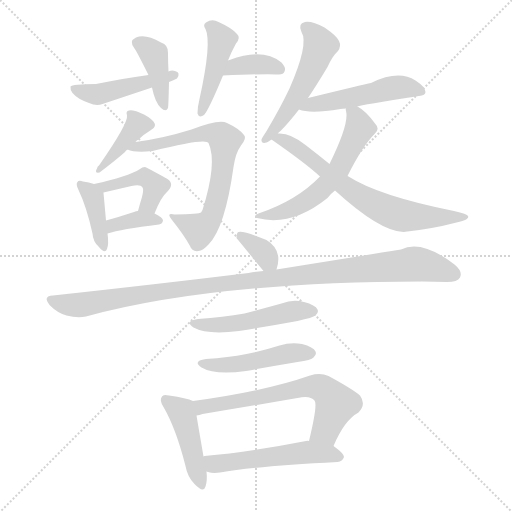
t = 0.00 s
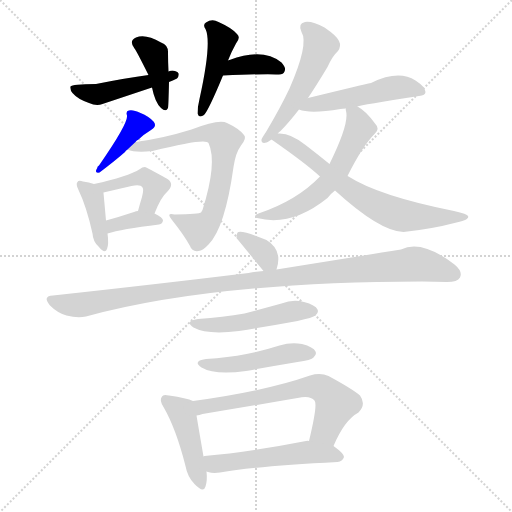
t = 2.66 s
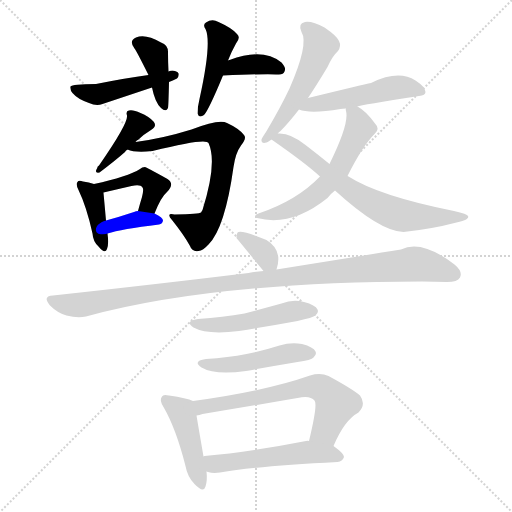
t = 5.33 s
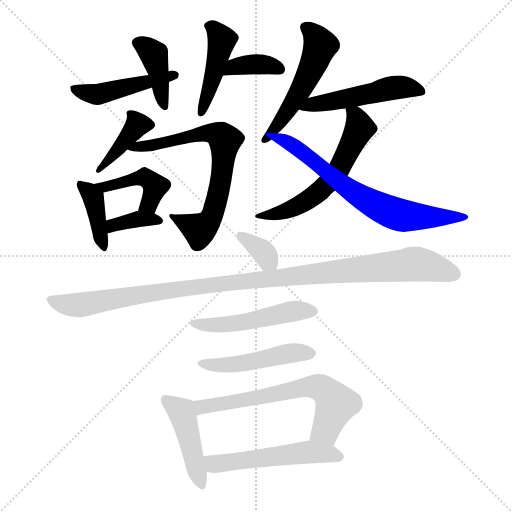
t = 7.99 s
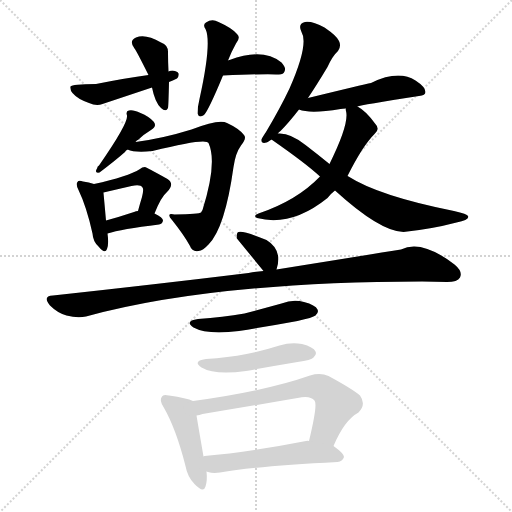
t = 10.65 s
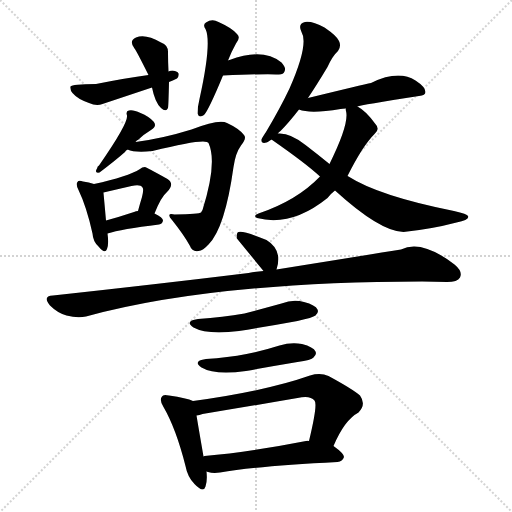
t = 13.31 s

The animated SVG that drew these frames (rendered in a browser with its animation timeline set to each time). Animation: 20 CSS @keyframes rules; one cycle of 13.31 s.

<svg version="1.1" viewBox="0 0 1024 1024" xmlns="http://www.w3.org/2000/svg">
  <g stroke="lightgray" stroke-dasharray="1,1" stroke-width="1" transform="scale(4, 4)">
    <line x1="0" y1="0" x2="256" y2="256"></line>
    <line x1="256" y1="0" x2="0" y2="256"></line>
    <line x1="128" y1="0" x2="128" y2="256"></line>
    <line x1="0" y1="128" x2="256" y2="128"></line>
  </g>
<g transform="scale(1, -1) translate(0, -860)">
   <style type="text/css">
    @keyframes keyframes0 {
      from {
       stroke: blue;
       stroke-dashoffset: 464;
       stroke-width: 128;
       }
       60% {
       animation-timing-function: step-end;
       stroke: blue;
       stroke-dashoffset: 0;
       stroke-width: 128;
       }
       to {
       stroke: black;
       stroke-width: 1024;
       }
       }
       #make-me-a-hanzi-animation-0 {
         animation: keyframes0 0.627604s both;
         animation-delay: 0.000000s;
         animation-timing-function: linear;
       }
    @keyframes keyframes1 {
      from {
       stroke: blue;
       stroke-dashoffset: 400;
       stroke-width: 128;
       }
       57% {
       animation-timing-function: step-end;
       stroke: blue;
       stroke-dashoffset: 0;
       stroke-width: 128;
       }
       to {
       stroke: black;
       stroke-width: 1024;
       }
       }
       #make-me-a-hanzi-animation-1 {
         animation: keyframes1 0.575521s both;
         animation-delay: 0.627604s;
         animation-timing-function: linear;
       }
    @keyframes keyframes2 {
      from {
       stroke: blue;
       stroke-dashoffset: 366;
       stroke-width: 128;
       }
       54% {
       animation-timing-function: step-end;
       stroke: blue;
       stroke-dashoffset: 0;
       stroke-width: 128;
       }
       to {
       stroke: black;
       stroke-width: 1024;
       }
       }
       #make-me-a-hanzi-animation-2 {
         animation: keyframes2 0.547852s both;
         animation-delay: 1.203125s;
         animation-timing-function: linear;
       }
    @keyframes keyframes3 {
      from {
       stroke: blue;
       stroke-dashoffset: 440;
       stroke-width: 128;
       }
       59% {
       animation-timing-function: step-end;
       stroke: blue;
       stroke-dashoffset: 0;
       stroke-width: 128;
       }
       to {
       stroke: black;
       stroke-width: 1024;
       }
       }
       #make-me-a-hanzi-animation-3 {
         animation: keyframes3 0.608073s both;
         animation-delay: 1.750977s;
         animation-timing-function: linear;
       }
    @keyframes keyframes4 {
      from {
       stroke: blue;
       stroke-dashoffset: 398;
       stroke-width: 128;
       }
       56% {
       animation-timing-function: step-end;
       stroke: blue;
       stroke-dashoffset: 0;
       stroke-width: 128;
       }
       to {
       stroke: black;
       stroke-width: 1024;
       }
       }
       #make-me-a-hanzi-animation-4 {
         animation: keyframes4 0.573893s both;
         animation-delay: 2.359049s;
         animation-timing-function: linear;
       }
    @keyframes keyframes5 {
      from {
       stroke: blue;
       stroke-dashoffset: 691;
       stroke-width: 128;
       }
       69% {
       animation-timing-function: step-end;
       stroke: blue;
       stroke-dashoffset: 0;
       stroke-width: 128;
       }
       to {
       stroke: black;
       stroke-width: 1024;
       }
       }
       #make-me-a-hanzi-animation-5 {
         animation: keyframes5 0.812337s both;
         animation-delay: 2.932943s;
         animation-timing-function: linear;
       }
    @keyframes keyframes6 {
      from {
       stroke: blue;
       stroke-dashoffset: 392;
       stroke-width: 128;
       }
       56% {
       animation-timing-function: step-end;
       stroke: blue;
       stroke-dashoffset: 0;
       stroke-width: 128;
       }
       to {
       stroke: black;
       stroke-width: 1024;
       }
       }
       #make-me-a-hanzi-animation-6 {
         animation: keyframes6 0.569010s both;
         animation-delay: 3.745280s;
         animation-timing-function: linear;
       }
    @keyframes keyframes7 {
      from {
       stroke: blue;
       stroke-dashoffset: 433;
       stroke-width: 128;
       }
       58% {
       animation-timing-function: step-end;
       stroke: blue;
       stroke-dashoffset: 0;
       stroke-width: 128;
       }
       to {
       stroke: black;
       stroke-width: 1024;
       }
       }
       #make-me-a-hanzi-animation-7 {
         animation: keyframes7 0.602376s both;
         animation-delay: 4.314290s;
         animation-timing-function: linear;
       }
    @keyframes keyframes8 {
      from {
       stroke: blue;
       stroke-dashoffset: 361;
       stroke-width: 128;
       }
       54% {
       animation-timing-function: step-end;
       stroke: blue;
       stroke-dashoffset: 0;
       stroke-width: 128;
       }
       to {
       stroke: black;
       stroke-width: 1024;
       }
       }
       #make-me-a-hanzi-animation-8 {
         animation: keyframes8 0.543783s both;
         animation-delay: 4.916667s;
         animation-timing-function: linear;
       }
    @keyframes keyframes9 {
      from {
       stroke: blue;
       stroke-dashoffset: 522;
       stroke-width: 128;
       }
       63% {
       animation-timing-function: step-end;
       stroke: blue;
       stroke-dashoffset: 0;
       stroke-width: 128;
       }
       to {
       stroke: black;
       stroke-width: 1024;
       }
       }
       #make-me-a-hanzi-animation-9 {
         animation: keyframes9 0.674805s both;
         animation-delay: 5.460449s;
         animation-timing-function: linear;
       }
    @keyframes keyframes10 {
      from {
       stroke: blue;
       stroke-dashoffset: 498;
       stroke-width: 128;
       }
       62% {
       animation-timing-function: step-end;
       stroke: blue;
       stroke-dashoffset: 0;
       stroke-width: 128;
       }
       to {
       stroke: black;
       stroke-width: 1024;
       }
       }
       #make-me-a-hanzi-animation-10 {
         animation: keyframes10 0.655273s both;
         animation-delay: 6.135254s;
         animation-timing-function: linear;
       }
    @keyframes keyframes11 {
      from {
       stroke: blue;
       stroke-dashoffset: 581;
       stroke-width: 128;
       }
       65% {
       animation-timing-function: step-end;
       stroke: blue;
       stroke-dashoffset: 0;
       stroke-width: 128;
       }
       to {
       stroke: black;
       stroke-width: 1024;
       }
       }
       #make-me-a-hanzi-animation-11 {
         animation: keyframes11 0.722819s both;
         animation-delay: 6.790527s;
         animation-timing-function: linear;
       }
    @keyframes keyframes12 {
      from {
       stroke: blue;
       stroke-dashoffset: 681;
       stroke-width: 128;
       }
       69% {
       animation-timing-function: step-end;
       stroke: blue;
       stroke-dashoffset: 0;
       stroke-width: 128;
       }
       to {
       stroke: black;
       stroke-width: 1024;
       }
       }
       #make-me-a-hanzi-animation-12 {
         animation: keyframes12 0.804199s both;
         animation-delay: 7.513346s;
         animation-timing-function: linear;
       }
    @keyframes keyframes13 {
      from {
       stroke: blue;
       stroke-dashoffset: 342;
       stroke-width: 128;
       }
       53% {
       animation-timing-function: step-end;
       stroke: blue;
       stroke-dashoffset: 0;
       stroke-width: 128;
       }
       to {
       stroke: black;
       stroke-width: 1024;
       }
       }
       #make-me-a-hanzi-animation-13 {
         animation: keyframes13 0.528320s both;
         animation-delay: 8.317546s;
         animation-timing-function: linear;
       }
    @keyframes keyframes14 {
      from {
       stroke: blue;
       stroke-dashoffset: 1070;
       stroke-width: 128;
       }
       78% {
       animation-timing-function: step-end;
       stroke: blue;
       stroke-dashoffset: 0;
       stroke-width: 128;
       }
       to {
       stroke: black;
       stroke-width: 1024;
       }
       }
       #make-me-a-hanzi-animation-14 {
         animation: keyframes14 1.120768s both;
         animation-delay: 8.845866s;
         animation-timing-function: linear;
       }
    @keyframes keyframes15 {
      from {
       stroke: blue;
       stroke-dashoffset: 493;
       stroke-width: 128;
       }
       62% {
       animation-timing-function: step-end;
       stroke: blue;
       stroke-dashoffset: 0;
       stroke-width: 128;
       }
       to {
       stroke: black;
       stroke-width: 1024;
       }
       }
       #make-me-a-hanzi-animation-15 {
         animation: keyframes15 0.651204s both;
         animation-delay: 9.966634s;
         animation-timing-function: linear;
       }
    @keyframes keyframes16 {
      from {
       stroke: blue;
       stroke-dashoffset: 473;
       stroke-width: 128;
       }
       61% {
       animation-timing-function: step-end;
       stroke: blue;
       stroke-dashoffset: 0;
       stroke-width: 128;
       }
       to {
       stroke: black;
       stroke-width: 1024;
       }
       }
       #make-me-a-hanzi-animation-16 {
         animation: keyframes16 0.634928s both;
         animation-delay: 10.617839s;
         animation-timing-function: linear;
       }
    @keyframes keyframes17 {
      from {
       stroke: blue;
       stroke-dashoffset: 444;
       stroke-width: 128;
       }
       59% {
       animation-timing-function: step-end;
       stroke: blue;
       stroke-dashoffset: 0;
       stroke-width: 128;
       }
       to {
       stroke: black;
       stroke-width: 1024;
       }
       }
       #make-me-a-hanzi-animation-17 {
         animation: keyframes17 0.611328s both;
         animation-delay: 11.252767s;
         animation-timing-function: linear;
       }
    @keyframes keyframes18 {
      from {
       stroke: blue;
       stroke-dashoffset: 637;
       stroke-width: 128;
       }
       67% {
       animation-timing-function: step-end;
       stroke: blue;
       stroke-dashoffset: 0;
       stroke-width: 128;
       }
       to {
       stroke: black;
       stroke-width: 1024;
       }
       }
       #make-me-a-hanzi-animation-18 {
         animation: keyframes18 0.768392s both;
         animation-delay: 11.864095s;
         animation-timing-function: linear;
       }
    @keyframes keyframes19 {
      from {
       stroke: blue;
       stroke-dashoffset: 527;
       stroke-width: 128;
       }
       63% {
       animation-timing-function: step-end;
       stroke: blue;
       stroke-dashoffset: 0;
       stroke-width: 128;
       }
       to {
       stroke: black;
       stroke-width: 1024;
       }
       }
       #make-me-a-hanzi-animation-19 {
         animation: keyframes19 0.678874s both;
         animation-delay: 12.632487s;
         animation-timing-function: linear;
       }
</style>
<path d="M 338.0 696.0 Q 345.0 699.0 354.0 703.0 Q 358.0 707.0 357.0 713.0 Q 356.0 717.0 345.0 719.0 Q 341.0 719.0 337.0 717.0 L 297.0 710.0 Q 252.0 704.0 192.0 692.0 Q 144.0 692.0 141.0 687.0 Q 140.0 680.0 145.0 674.0 Q 155.0 662.0 178.0 654.0 Q 193.0 647.0 205.0 652.0 Q 253.0 668.0 304.0 685.0 L 338.0 696.0 Z" fill="lightgray"></path> 
<path d="M 337.0 717.0 Q 336.0 738.0 336.0 754.0 Q 337.0 770.0 322.0 775.0 Q 291.0 793.0 272.0 785.0 Q 257.0 778.0 269.0 763.0 Q 272.0 760.0 297.0 710.0 L 304.0 685.0 Q 310.0 655.0 322.0 644.0 Q 332.0 635.0 336.0 644.0 Q 337.0 650.0 338.0 696.0 L 337.0 717.0 Z" fill="lightgray"></path> 
<path d="M 446.0 709.0 Q 539.0 713.0 555.0 711.0 Q 567.0 710.0 569.0 717.0 Q 573.0 724.0 563.0 735.0 Q 526.0 765.0 459.0 740.0 Q 456.0 740.0 456.0 739.0 C 428.0 729.0 416.0 708.0 446.0 709.0 Z" fill="lightgray"></path> 
<path d="M 456.0 739.0 Q 462.0 755.0 472.0 773.0 Q 482.0 785.0 474.0 792.0 Q 464.0 804.0 437.0 816.0 Q 424.0 823.0 412.0 815.0 Q 405.0 811.0 411.0 802.0 Q 424.0 775.0 399.0 662.0 Q 395.0 646.0 395.0 633.0 Q 398.0 623.0 408.0 630.0 Q 417.0 639.0 446.0 709.0 L 456.0 739.0 Z" fill="lightgray"></path> 
<path d="M 271.0 576.0 Q 272.0 579.0 277.0 581.0 Q 287.0 591.0 302.0 600.0 Q 315.0 607.0 307.0 617.0 Q 298.0 627.0 281.0 634.0 Q 266.0 641.0 258.0 639.0 Q 251.0 638.0 254.0 629.0 Q 257.0 614.0 198.0 529.0 Q 195.0 528.0 194.0 523.0 Q 188.0 513.0 199.0 515.0 Q 232.0 540.0 250.0 556.0 Q 251.0 559.0 255.0 561.0 L 271.0 576.0 Z" fill="lightgray"></path> 
<path d="M 255.0 561.0 Q 270.0 554.0 305.0 558.0 Q 413.0 585.0 417.0 574.0 Q 435.0 535.0 405.0 440.0 Q 404.0 439.0 402.0 435.0 Q 399.0 432.0 349.0 431.0 Q 331.0 435.0 344.0 420.0 Q 368.0 390.0 380.0 368.0 Q 384.0 356.0 397.0 358.0 Q 406.0 359.0 417.0 371.0 Q 450.0 404.0 467.0 526.0 Q 471.0 554.0 482.0 569.0 Q 494.0 584.0 488.0 590.0 Q 478.0 603.0 454.0 614.0 Q 439.0 623.0 383.0 601.0 Q 325.0 583.0 271.0 576.0 C 241.0 572.0 226.0 569.0 255.0 561.0 Z" fill="lightgray"></path> 
<path d="M 188.0 492.0 Q 178.0 496.0 166.0 497.0 Q 157.0 500.0 155.0 496.0 Q 151.0 492.0 157.0 480.0 Q 173.0 447.0 185.0 393.0 Q 186.0 377.0 197.0 367.0 Q 210.0 351.0 214.0 362.0 Q 218.0 372.0 215.0 393.0 L 212.0 419.0 Q 208.0 464.0 207.0 474.0 Q 206.0 475.0 207.0 475.0 C 206.0 485.0 206.0 485.0 188.0 492.0 Z" fill="lightgray"></path> 
<path d="M 309.0 433.0 Q 322.0 466.0 334.0 476.0 Q 350.0 492.0 335.0 502.0 Q 292.0 526.0 290.0 526.0 Q 284.0 526.0 280.0 522.0 Q 256.0 507.0 188.0 492.0 C 159.0 485.0 178.0 468.0 207.0 475.0 Q 237.0 482.0 263.0 488.0 Q 281.0 492.0 285.0 485.0 Q 288.0 482.0 284.0 466.0 Q 280.0 453.0 276.0 438.0 C 268.0 409.0 298.0 405.0 309.0 433.0 Z" fill="lightgray"></path> 
<path d="M 215.0 393.0 Q 242.0 402.0 318.0 411.0 Q 325.0 412.0 326.0 419.0 Q 326.0 425.0 309.0 433.0 L 276.0 438.0 Q 272.0 438.0 268.0 436.0 Q 238.0 426.0 212.0 419.0 C 183.0 411.0 186.0 384.0 215.0 393.0 Z" fill="lightgray"></path> 
<path d="M 616.0 664.0 Q 634.0 691.0 655.0 726.0 Q 665.0 748.0 676.0 758.0 Q 683.0 768.0 678.0 778.0 Q 674.0 788.0 649.0 805.0 Q 625.0 818.0 610.0 816.0 Q 595.0 813.0 603.0 796.0 Q 618.0 772.0 579.0 683.0 Q 560.0 643.0 532.0 596.0 Q 525.0 586.0 523.0 581.0 Q 522.0 572.0 533.0 575.0 Q 536.0 576.0 543.0 581.0 L 556.0 593.0 Q 557.0 596.0 561.0 598.0 Q 577.0 614.0 598.0 641.0 L 616.0 664.0 Z" fill="lightgray"></path> 
<path d="M 715.0 647.0 Q 721.0 650.0 838.0 668.0 Q 851.0 669.0 851.0 676.0 Q 851.0 686.0 831.0 699.0 Q 797.0 721.0 742.0 694.0 Q 727.0 691.0 616.0 664.0 C 587.0 657.0 569.0 650.0 598.0 641.0 Q 620.0 632.0 681.0 642.0 Q 685.0 643.0 692.0 643.0 L 715.0 647.0 Z" fill="lightgray"></path> 
<path d="M 695.0 508.0 Q 725.0 568.0 749.0 592.0 Q 761.0 602.0 750.0 613.0 Q 732.0 638.0 715.0 647.0 C 690.0 663.0 690.0 663.0 692.0 643.0 Q 691.0 642.0 692.0 638.0 Q 699.0 613.0 659.0 532.0 L 640.0 507.0 Q 594.0 459.0 517.0 433.0 Q 505.0 429.0 514.0 424.0 Q 583.0 406.0 655.0 464.0 Q 662.0 473.0 670.0 479.0 L 695.0 508.0 Z" fill="lightgray"></path> 
<path d="M 670.0 479.0 Q 760.0 397.0 807.0 396.0 Q 864.0 402.0 913.0 415.0 Q 940.0 421.0 936.0 428.0 Q 935.0 432.0 908.0 438.0 Q 758.0 468.0 697.0 507.0 Q 696.0 508.0 695.0 508.0 L 659.0 532.0 Q 637.0 550.0 611.0 570.0 Q 580.0 595.0 556.0 593.0 C 526.0 595.0 523.0 595.0 543.0 581.0 Q 612.0 533.0 640.0 507.0 L 670.0 479.0 Z" fill="lightgray"></path> 
<path d="M 553.0 321.0 Q 566.0 360.0 533.0 380.0 Q 487.0 399.0 477.0 396.0 Q 473.0 395.0 473.0 384.0 L 527.0 318.0 C 545.0 296.0 545.0 296.0 553.0 321.0 Z" fill="lightgray"></path> 
<path d="M 527.0 318.0 Q 512.0 317.0 497.0 314.0 Q 317.0 292.0 106.0 269.0 Q 84.0 268.0 100.0 249.0 Q 115.0 234.0 133.0 229.0 Q 155.0 223.0 172.0 227.0 Q 424.0 296.0 844.0 297.0 Q 869.0 297.0 894.0 296.0 Q 915.0 296.0 920.0 305.0 Q 926.0 317.0 909.0 331.0 Q 843.0 382.0 802.0 361.0 Q 703.0 345.0 553.0 321.0 L 527.0 318.0 Z" fill="lightgray"></path> 
<path d="M 396.0 222.0 Q 368.0 218.0 387.0 205.0 Q 414.0 190.0 478.0 198.0 Q 535.0 207.0 595.0 218.0 Q 626.0 225.0 631.0 229.0 Q 638.0 235.0 635.0 241.0 Q 631.0 250.0 608.0 256.0 Q 586.0 262.0 563.0 253.0 Q 527.0 243.0 489.0 233.0 Q 446.0 226.0 396.0 222.0 Z" fill="lightgray"></path> 
<path d="M 412.0 142.0 Q 384.0 138.0 403.0 125.0 Q 430.0 109.0 492.0 118.0 Q 541.0 127.0 595.0 136.0 Q 623.0 140.0 627.0 145.0 Q 634.0 151.0 631.0 157.0 Q 627.0 166.0 604.0 172.0 Q 582.0 176.0 559.0 169.0 Q 528.0 159.0 493.0 152.0 Q 456.0 145.0 412.0 142.0 Z" fill="lightgray"></path> 
<path d="M 386.0 58.0 Q 374.0 64.0 338.0 69.0 Q 326.0 72.0 324.0 67.0 Q 318.0 60.0 327.0 46.0 Q 352.0 3.0 371.0 -72.0 Q 375.0 -94.0 389.0 -108.0 Q 407.0 -127.0 411.0 -113.0 Q 415.0 -101.0 413.0 -83.0 L 407.0 -53.0 Q 397.0 5.0 393.0 29.0 C 388.0 57.0 388.0 57.0 386.0 58.0 Z" fill="lightgray"></path> 
<path d="M 667.0 -32.0 Q 689.0 20.0 717.0 35.0 Q 733.0 51.0 720.0 69.0 Q 705.0 82.0 657.0 108.0 Q 641.0 115.0 620.0 109.0 Q 532.0 78.0 386.0 58.0 C 356.0 54.0 364.0 22.0 393.0 29.0 Q 399.0 30.0 405.0 32.0 Q 502.0 48.0 595.0 64.0 Q 620.0 70.0 629.0 59.0 Q 636.0 52.0 618.0 -22.0 C 611.0 -51.0 655.0 -59.0 667.0 -32.0 Z" fill="lightgray"></path> 
<path d="M 413.0 -83.0 Q 414.0 -83.0 416.0 -84.0 Q 426.0 -87.0 440.0 -85.0 Q 515.0 -72.0 675.0 -64.0 Q 685.0 -63.0 688.0 -54.0 Q 688.0 -47.0 667.0 -32.0 L 618.0 -22.0 Q 615.0 -21.0 612.0 -22.0 Q 500.0 -44.0 409.0 -52.0 Q 408.0 -52.0 407.0 -53.0 C 378.0 -59.0 384.0 -75.0 413.0 -83.0 Z" fill="lightgray"></path> 
      <clipPath id="make-me-a-hanzi-clip-0">
      <path d="M 338.0 696.0 Q 345.0 699.0 354.0 703.0 Q 358.0 707.0 357.0 713.0 Q 356.0 717.0 345.0 719.0 Q 341.0 719.0 337.0 717.0 L 297.0 710.0 Q 252.0 704.0 192.0 692.0 Q 144.0 692.0 141.0 687.0 Q 140.0 680.0 145.0 674.0 Q 155.0 662.0 178.0 654.0 Q 193.0 647.0 205.0 652.0 Q 253.0 668.0 304.0 685.0 L 338.0 696.0 Z" fill="lightgray"></path>
      </clipPath>
      <path clip-path="url(#make-me-a-hanzi-clip-0)" d="M 146.0 682.0 L 195.0 671.0 L 348.0 710.0 " fill="none" id="make-me-a-hanzi-animation-0" stroke-dasharray="336 672" stroke-linecap="round"></path>

      <clipPath id="make-me-a-hanzi-clip-1">
      <path d="M 337.0 717.0 Q 336.0 738.0 336.0 754.0 Q 337.0 770.0 322.0 775.0 Q 291.0 793.0 272.0 785.0 Q 257.0 778.0 269.0 763.0 Q 272.0 760.0 297.0 710.0 L 304.0 685.0 Q 310.0 655.0 322.0 644.0 Q 332.0 635.0 336.0 644.0 Q 337.0 650.0 338.0 696.0 L 337.0 717.0 Z" fill="lightgray"></path>
      </clipPath>
      <path clip-path="url(#make-me-a-hanzi-clip-1)" d="M 276.0 773.0 L 309.0 748.0 L 329.0 647.0 " fill="none" id="make-me-a-hanzi-animation-1" stroke-dasharray="272 544" stroke-linecap="round"></path>

      <clipPath id="make-me-a-hanzi-clip-2">
      <path d="M 446.0 709.0 Q 539.0 713.0 555.0 711.0 Q 567.0 710.0 569.0 717.0 Q 573.0 724.0 563.0 735.0 Q 526.0 765.0 459.0 740.0 Q 456.0 740.0 456.0 739.0 C 428.0 729.0 416.0 708.0 446.0 709.0 Z" fill="lightgray"></path>
      </clipPath>
      <path clip-path="url(#make-me-a-hanzi-clip-2)" d="M 458.0 713.0 L 467.0 726.0 L 490.0 730.0 L 539.0 730.0 L 559.0 722.0 " fill="none" id="make-me-a-hanzi-animation-2" stroke-dasharray="238 476" stroke-linecap="round"></path>

      <clipPath id="make-me-a-hanzi-clip-3">
      <path d="M 456.0 739.0 Q 462.0 755.0 472.0 773.0 Q 482.0 785.0 474.0 792.0 Q 464.0 804.0 437.0 816.0 Q 424.0 823.0 412.0 815.0 Q 405.0 811.0 411.0 802.0 Q 424.0 775.0 399.0 662.0 Q 395.0 646.0 395.0 633.0 Q 398.0 623.0 408.0 630.0 Q 417.0 639.0 446.0 709.0 L 456.0 739.0 Z" fill="lightgray"></path>
      </clipPath>
      <path clip-path="url(#make-me-a-hanzi-clip-3)" d="M 421.0 808.0 L 444.0 780.0 L 427.0 704.0 L 403.0 638.0 " fill="none" id="make-me-a-hanzi-animation-3" stroke-dasharray="312 624" stroke-linecap="round"></path>

      <clipPath id="make-me-a-hanzi-clip-4">
      <path d="M 271.0 576.0 Q 272.0 579.0 277.0 581.0 Q 287.0 591.0 302.0 600.0 Q 315.0 607.0 307.0 617.0 Q 298.0 627.0 281.0 634.0 Q 266.0 641.0 258.0 639.0 Q 251.0 638.0 254.0 629.0 Q 257.0 614.0 198.0 529.0 Q 195.0 528.0 194.0 523.0 Q 188.0 513.0 199.0 515.0 Q 232.0 540.0 250.0 556.0 Q 251.0 559.0 255.0 561.0 L 271.0 576.0 Z" fill="lightgray"></path>
      </clipPath>
      <path clip-path="url(#make-me-a-hanzi-clip-4)" d="M 300.0 610.0 L 275.0 611.0 L 222.0 545.0 L 208.0 537.0 L 202.0 522.0 " fill="none" id="make-me-a-hanzi-animation-4" stroke-dasharray="270 540" stroke-linecap="round"></path>

      <clipPath id="make-me-a-hanzi-clip-5">
      <path d="M 255.0 561.0 Q 270.0 554.0 305.0 558.0 Q 413.0 585.0 417.0 574.0 Q 435.0 535.0 405.0 440.0 Q 404.0 439.0 402.0 435.0 Q 399.0 432.0 349.0 431.0 Q 331.0 435.0 344.0 420.0 Q 368.0 390.0 380.0 368.0 Q 384.0 356.0 397.0 358.0 Q 406.0 359.0 417.0 371.0 Q 450.0 404.0 467.0 526.0 Q 471.0 554.0 482.0 569.0 Q 494.0 584.0 488.0 590.0 Q 478.0 603.0 454.0 614.0 Q 439.0 623.0 383.0 601.0 Q 325.0 583.0 271.0 576.0 C 241.0 572.0 226.0 569.0 255.0 561.0 Z" fill="lightgray"></path>
      </clipPath>
      <path clip-path="url(#make-me-a-hanzi-clip-5)" d="M 261.0 563.0 L 316.0 568.0 L 321.0 574.0 L 417.0 595.0 L 442.0 588.0 L 450.0 579.0 L 442.0 498.0 L 421.0 421.0 L 399.0 401.0 L 359.0 420.0 " fill="none" id="make-me-a-hanzi-animation-5" stroke-dasharray="563 1126" stroke-linecap="round"></path>

      <clipPath id="make-me-a-hanzi-clip-6">
      <path d="M 188.0 492.0 Q 178.0 496.0 166.0 497.0 Q 157.0 500.0 155.0 496.0 Q 151.0 492.0 157.0 480.0 Q 173.0 447.0 185.0 393.0 Q 186.0 377.0 197.0 367.0 Q 210.0 351.0 214.0 362.0 Q 218.0 372.0 215.0 393.0 L 212.0 419.0 Q 208.0 464.0 207.0 474.0 Q 206.0 475.0 207.0 475.0 C 206.0 485.0 206.0 485.0 188.0 492.0 Z" fill="lightgray"></path>
      </clipPath>
      <path clip-path="url(#make-me-a-hanzi-clip-6)" d="M 161.0 491.0 L 186.0 465.0 L 206.0 367.0 " fill="none" id="make-me-a-hanzi-animation-6" stroke-dasharray="264 528" stroke-linecap="round"></path>

      <clipPath id="make-me-a-hanzi-clip-7">
      <path d="M 309.0 433.0 Q 322.0 466.0 334.0 476.0 Q 350.0 492.0 335.0 502.0 Q 292.0 526.0 290.0 526.0 Q 284.0 526.0 280.0 522.0 Q 256.0 507.0 188.0 492.0 C 159.0 485.0 178.0 468.0 207.0 475.0 Q 237.0 482.0 263.0 488.0 Q 281.0 492.0 285.0 485.0 Q 288.0 482.0 284.0 466.0 Q 280.0 453.0 276.0 438.0 C 268.0 409.0 298.0 405.0 309.0 433.0 Z" fill="lightgray"></path>
      </clipPath>
      <path clip-path="url(#make-me-a-hanzi-clip-7)" d="M 198.0 493.0 L 212.0 486.0 L 284.0 505.0 L 300.0 499.0 L 310.0 487.0 L 308.0 476.0 L 295.0 449.0 L 283.0 444.0 " fill="none" id="make-me-a-hanzi-animation-7" stroke-dasharray="305 610" stroke-linecap="round"></path>

      <clipPath id="make-me-a-hanzi-clip-8">
      <path d="M 215.0 393.0 Q 242.0 402.0 318.0 411.0 Q 325.0 412.0 326.0 419.0 Q 326.0 425.0 309.0 433.0 L 276.0 438.0 Q 272.0 438.0 268.0 436.0 Q 238.0 426.0 212.0 419.0 C 183.0 411.0 186.0 384.0 215.0 393.0 Z" fill="lightgray"></path>
      </clipPath>
      <path clip-path="url(#make-me-a-hanzi-clip-8)" d="M 218.0 400.0 L 236.0 413.0 L 265.0 420.0 L 318.0 419.0 " fill="none" id="make-me-a-hanzi-animation-8" stroke-dasharray="233 466" stroke-linecap="round"></path>

      <clipPath id="make-me-a-hanzi-clip-9">
      <path d="M 616.0 664.0 Q 634.0 691.0 655.0 726.0 Q 665.0 748.0 676.0 758.0 Q 683.0 768.0 678.0 778.0 Q 674.0 788.0 649.0 805.0 Q 625.0 818.0 610.0 816.0 Q 595.0 813.0 603.0 796.0 Q 618.0 772.0 579.0 683.0 Q 560.0 643.0 532.0 596.0 Q 525.0 586.0 523.0 581.0 Q 522.0 572.0 533.0 575.0 Q 536.0 576.0 543.0 581.0 L 556.0 593.0 Q 557.0 596.0 561.0 598.0 Q 577.0 614.0 598.0 641.0 L 616.0 664.0 Z" fill="lightgray"></path>
      </clipPath>
      <path clip-path="url(#make-me-a-hanzi-clip-9)" d="M 611.0 804.0 L 631.0 787.0 L 641.0 769.0 L 639.0 762.0 L 602.0 681.0 L 530.0 581.0 " fill="none" id="make-me-a-hanzi-animation-9" stroke-dasharray="394 788" stroke-linecap="round"></path>

      <clipPath id="make-me-a-hanzi-clip-10">
      <path d="M 715.0 647.0 Q 721.0 650.0 838.0 668.0 Q 851.0 669.0 851.0 676.0 Q 851.0 686.0 831.0 699.0 Q 797.0 721.0 742.0 694.0 Q 727.0 691.0 616.0 664.0 C 587.0 657.0 569.0 650.0 598.0 641.0 Q 620.0 632.0 681.0 642.0 Q 685.0 643.0 692.0 643.0 L 715.0 647.0 Z" fill="lightgray"></path>
      </clipPath>
      <path clip-path="url(#make-me-a-hanzi-clip-10)" d="M 604.0 646.0 L 787.0 685.0 L 841.0 678.0 " fill="none" id="make-me-a-hanzi-animation-10" stroke-dasharray="370 740" stroke-linecap="round"></path>

      <clipPath id="make-me-a-hanzi-clip-11">
      <path d="M 695.0 508.0 Q 725.0 568.0 749.0 592.0 Q 761.0 602.0 750.0 613.0 Q 732.0 638.0 715.0 647.0 C 690.0 663.0 690.0 663.0 692.0 643.0 Q 691.0 642.0 692.0 638.0 Q 699.0 613.0 659.0 532.0 L 640.0 507.0 Q 594.0 459.0 517.0 433.0 Q 505.0 429.0 514.0 424.0 Q 583.0 406.0 655.0 464.0 Q 662.0 473.0 670.0 479.0 L 695.0 508.0 Z" fill="lightgray"></path>
      </clipPath>
      <path clip-path="url(#make-me-a-hanzi-clip-11)" d="M 698.0 641.0 L 711.0 629.0 L 719.0 604.0 L 681.0 526.0 L 659.0 497.0 L 636.0 474.0 L 585.0 443.0 L 522.0 426.0 " fill="none" id="make-me-a-hanzi-animation-11" stroke-dasharray="453 906" stroke-linecap="round"></path>

      <clipPath id="make-me-a-hanzi-clip-12">
      <path d="M 670.0 479.0 Q 760.0 397.0 807.0 396.0 Q 864.0 402.0 913.0 415.0 Q 940.0 421.0 936.0 428.0 Q 935.0 432.0 908.0 438.0 Q 758.0 468.0 697.0 507.0 Q 696.0 508.0 695.0 508.0 L 659.0 532.0 Q 637.0 550.0 611.0 570.0 Q 580.0 595.0 556.0 593.0 C 526.0 595.0 523.0 595.0 543.0 581.0 Q 612.0 533.0 640.0 507.0 L 670.0 479.0 Z" fill="lightgray"></path>
      </clipPath>
      <path clip-path="url(#make-me-a-hanzi-clip-12)" d="M 553.0 577.0 L 562.0 582.0 L 582.0 572.0 L 707.0 474.0 L 786.0 434.0 L 858.0 425.0 L 930.0 427.0 " fill="none" id="make-me-a-hanzi-animation-12" stroke-dasharray="553 1106" stroke-linecap="round"></path>

      <clipPath id="make-me-a-hanzi-clip-13">
      <path d="M 553.0 321.0 Q 566.0 360.0 533.0 380.0 Q 487.0 399.0 477.0 396.0 Q 473.0 395.0 473.0 384.0 L 527.0 318.0 C 545.0 296.0 545.0 296.0 553.0 321.0 Z" fill="lightgray"></path>
      </clipPath>
      <path clip-path="url(#make-me-a-hanzi-clip-13)" d="M 481.0 388.0 L 516.0 366.0 L 545.0 332.0 " fill="none" id="make-me-a-hanzi-animation-13" stroke-dasharray="214 428" stroke-linecap="round"></path>

      <clipPath id="make-me-a-hanzi-clip-14">
      <path d="M 527.0 318.0 Q 512.0 317.0 497.0 314.0 Q 317.0 292.0 106.0 269.0 Q 84.0 268.0 100.0 249.0 Q 115.0 234.0 133.0 229.0 Q 155.0 223.0 172.0 227.0 Q 424.0 296.0 844.0 297.0 Q 869.0 297.0 894.0 296.0 Q 915.0 296.0 920.0 305.0 Q 926.0 317.0 909.0 331.0 Q 843.0 382.0 802.0 361.0 Q 703.0 345.0 553.0 321.0 L 527.0 318.0 Z" fill="lightgray"></path>
      </clipPath>
      <path clip-path="url(#make-me-a-hanzi-clip-14)" d="M 103.0 259.0 L 163.0 250.0 L 373.0 284.0 L 825.0 332.0 L 868.0 326.0 L 908.0 311.0 " fill="none" id="make-me-a-hanzi-animation-14" stroke-dasharray="942 1884" stroke-linecap="round"></path>

      <clipPath id="make-me-a-hanzi-clip-15">
      <path d="M 396.0 222.0 Q 368.0 218.0 387.0 205.0 Q 414.0 190.0 478.0 198.0 Q 535.0 207.0 595.0 218.0 Q 626.0 225.0 631.0 229.0 Q 638.0 235.0 635.0 241.0 Q 631.0 250.0 608.0 256.0 Q 586.0 262.0 563.0 253.0 Q 527.0 243.0 489.0 233.0 Q 446.0 226.0 396.0 222.0 Z" fill="lightgray"></path>
      </clipPath>
      <path clip-path="url(#make-me-a-hanzi-clip-15)" d="M 390.0 215.0 L 448.0 210.0 L 576.0 236.0 L 624.0 238.0 " fill="none" id="make-me-a-hanzi-animation-15" stroke-dasharray="365 730" stroke-linecap="round"></path>

      <clipPath id="make-me-a-hanzi-clip-16">
      <path d="M 412.0 142.0 Q 384.0 138.0 403.0 125.0 Q 430.0 109.0 492.0 118.0 Q 541.0 127.0 595.0 136.0 Q 623.0 140.0 627.0 145.0 Q 634.0 151.0 631.0 157.0 Q 627.0 166.0 604.0 172.0 Q 582.0 176.0 559.0 169.0 Q 528.0 159.0 493.0 152.0 Q 456.0 145.0 412.0 142.0 Z" fill="lightgray"></path>
      </clipPath>
      <path clip-path="url(#make-me-a-hanzi-clip-16)" d="M 406.0 135.0 L 463.0 130.0 L 583.0 154.0 L 620.0 154.0 " fill="none" id="make-me-a-hanzi-animation-16" stroke-dasharray="345 690" stroke-linecap="round"></path>

      <clipPath id="make-me-a-hanzi-clip-17">
      <path d="M 386.0 58.0 Q 374.0 64.0 338.0 69.0 Q 326.0 72.0 324.0 67.0 Q 318.0 60.0 327.0 46.0 Q 352.0 3.0 371.0 -72.0 Q 375.0 -94.0 389.0 -108.0 Q 407.0 -127.0 411.0 -113.0 Q 415.0 -101.0 413.0 -83.0 L 407.0 -53.0 Q 397.0 5.0 393.0 29.0 C 388.0 57.0 388.0 57.0 386.0 58.0 Z" fill="lightgray"></path>
      </clipPath>
      <path clip-path="url(#make-me-a-hanzi-clip-17)" d="M 332.0 60.0 L 363.0 37.0 L 401.0 -107.0 " fill="none" id="make-me-a-hanzi-animation-17" stroke-dasharray="316 632" stroke-linecap="round"></path>

      <clipPath id="make-me-a-hanzi-clip-18">
      <path d="M 667.0 -32.0 Q 689.0 20.0 717.0 35.0 Q 733.0 51.0 720.0 69.0 Q 705.0 82.0 657.0 108.0 Q 641.0 115.0 620.0 109.0 Q 532.0 78.0 386.0 58.0 C 356.0 54.0 364.0 22.0 393.0 29.0 Q 399.0 30.0 405.0 32.0 Q 502.0 48.0 595.0 64.0 Q 620.0 70.0 629.0 59.0 Q 636.0 52.0 618.0 -22.0 C 611.0 -51.0 655.0 -59.0 667.0 -32.0 Z" fill="lightgray"></path>
      </clipPath>
      <path clip-path="url(#make-me-a-hanzi-clip-18)" d="M 397.0 38.0 L 416.0 50.0 L 631.0 87.0 L 652.0 78.0 L 672.0 52.0 L 651.0 -1.0 L 626.0 -12.0 " fill="none" id="make-me-a-hanzi-animation-18" stroke-dasharray="509 1018" stroke-linecap="round"></path>

      <clipPath id="make-me-a-hanzi-clip-19">
      <path d="M 413.0 -83.0 Q 414.0 -83.0 416.0 -84.0 Q 426.0 -87.0 440.0 -85.0 Q 515.0 -72.0 675.0 -64.0 Q 685.0 -63.0 688.0 -54.0 Q 688.0 -47.0 667.0 -32.0 L 618.0 -22.0 Q 615.0 -21.0 612.0 -22.0 Q 500.0 -44.0 409.0 -52.0 Q 408.0 -52.0 407.0 -53.0 C 378.0 -59.0 384.0 -75.0 413.0 -83.0 Z" fill="lightgray"></path>
      </clipPath>
      <path clip-path="url(#make-me-a-hanzi-clip-19)" d="M 412.0 -60.0 L 428.0 -68.0 L 442.0 -67.0 L 608.0 -45.0 L 679.0 -53.0 " fill="none" id="make-me-a-hanzi-animation-19" stroke-dasharray="399 798" stroke-linecap="round"></path>

</g>
</svg>
